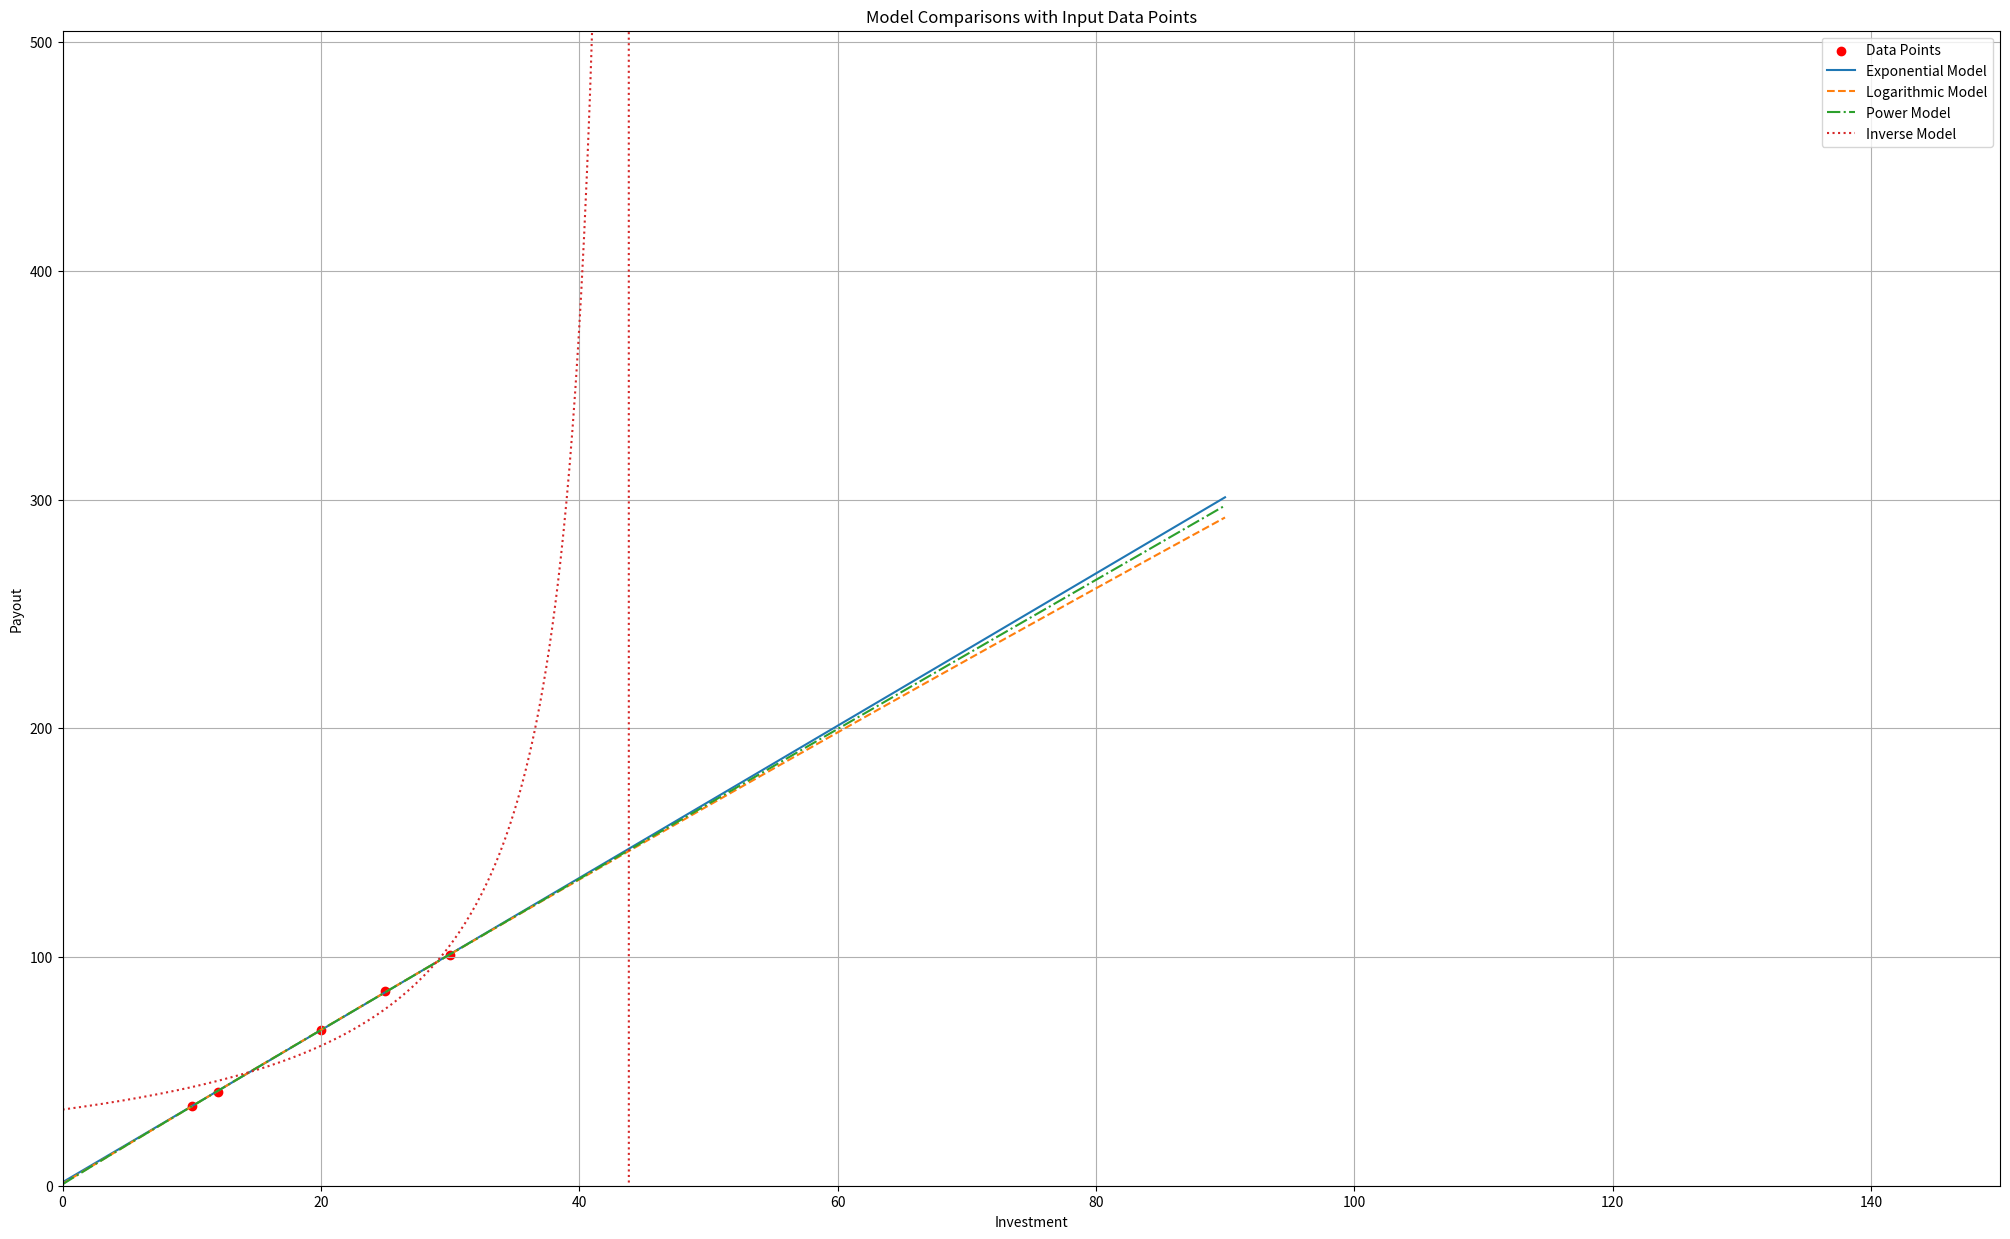

Write the Python code that produced this figure. (Note: this script raises an exception after producing the figure.)
import matplotlib.pyplot as plt
from mpl_toolkits.mplot3d import Axes3D
import numpy as np
from scipy.optimize import curve_fit

def validate_inputs(payouts):
    pairs_are_proper = all(x > 0 and y >= x for x, y in payouts)
    sorted_buy_ins = sorted(payouts, key=lambda pair: pair[0])
    buy_ins, payouts = zip(*sorted_buy_ins)
    is_monotonic = all(
        payouts[i] >= payouts[i-1] for i in range(1, len(payouts))
    )
    return (buy_ins, payouts, pairs_are_proper and is_monotonic)

def graph_models_and_points(x_data, y_data):
    x_max = max(x_data)
    x_range = np.linspace(0, 3 * x_max, 400)

    [
        exp_model,
        log_model,
        pow_model,
        inv_model
    ] = [
        approximate_payouts(fun, x_data, y_data) for fun in [
            "exp",
            "log",
            "pow",
            "inv"
        ]
    ]

    # Plotting
    plt.figure(figsize=(25, 15))
    plt.scatter(x_data, y_data, color='red', label='Data Points')  # Plot the data points
    plt.plot(x_range, [exp_model(x) for x in x_range], label='Exponential Model', linestyle='-')
    plt.plot(x_range, [log_model(x) for x in x_range], label='Logarithmic Model', linestyle='--')
    plt.plot(x_range, [pow_model(x) for x in x_range], label='Power Model', linestyle='-.')
    plt.plot(x_range, [inv_model(x) for x in x_range], label='Inverse Model', linestyle=':')

    plt.xlim(0, 5 * x_max)
    plt.ylim(bottom=0, top=5 * max(y_data))  # Ensure y-axis starts at 0
    plt.xlabel('Investment')
    plt.ylabel('Payout')
    plt.title('Model Comparisons with Input Data Points')
    plt.legend()
    plt.grid(True)
    # plt.show()

    return exp_model, log_model, pow_model, inv_model

def approximate_payouts(fun, buy_ins, payouts):
    models = {
        "exp": lambda x, a, b, c: a * np.exp(b * x) + c,
        "log": lambda x, a, b, c: a * np.log(x + b) + c,
        "pow": lambda x, a, b, c: a * (x ** b) + c,
        "inv": lambda x, a, b, c: a / (b * x + c)
    }

    if fun == "exp":
        initial_guess = [min(payouts), 0.1, min(payouts)]
    elif fun == "log":
        initial_guess = [(max(payouts) - min(payouts)) / np.log(max(buy_ins)), 1, min(payouts)]
    else:
        # Default initial guess for other models
        initial_guess = [1, 1, 1]

    (a, b, c), _ = curve_fit(
        models[fun],
        np.array(buy_ins),
        np.array(payouts),
        p0=initial_guess,
        maxfev=10000
    )
    return lambda x: models[fun](x, a, b, c)

def visualize(yes_payouts, no_payouts, p_yes, p_no):
    # Adapted for callable functions returned by approximate_payouts
    yes_payout = approximate_payouts(yes_payouts)
    no_payout = approximate_payouts(no_payouts)

    def expected_value(yes_buy, no_buy):
        return p_yes * yes_payout(yes_buy) + p_no * no_payout(no_buy) - yes_buy - no_buy

    yes_buy_range = np.linspace(0, 30, 100)
    no_buy_range = np.linspace(0, 30, 100)
    yes_buy_mesh, no_buy_mesh = np.meshgrid(yes_buy_range, no_buy_range)

    # Vectorized calculation of expected values
    expected_values = expected_value(yes_buy_mesh, no_buy_mesh)

    fig = plt.figure()
    ax = fig.add_subplot(111, projection='3d')
    surface = ax.plot_surface(yes_buy_mesh, no_buy_mesh, expected_values, rstride=1, cstride=1, cmap='viridis', edgecolor='none')
    fig.colorbar(surface, ax=ax, shrink=0.5, aspect=5)  # Adding a colorbar for clarity

    ax.set_xlabel('Buy YES')
    ax.set_ylabel('Buy NO')
    ax.set_zlabel('Expected Value')
    plt.show()

def main(market_data):
    buy_ins, payouts, is_valid = validate_inputs(market_data)
    if not is_valid:
        return "Invalid inputs"

    funs = graph_models_and_points(buy_ins, payouts)
    # use funs[1], the logarithmic model

    print("Payouts for a $50 bet:")
    for name, fun in [("exp", "log", "pow", "inv"), funs]:
        print(round(fun(50)))

market_data = [(10, 35), (12, 41), (20, 68), (25, 85), (30, 101)]
main(market_data)